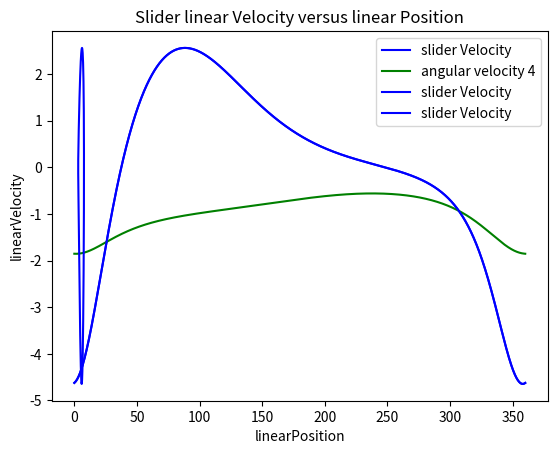

This chart was generated by the following Python code:
import matplotlib.pyplot as plt
import numpy as np

class PosAnal4Bar:
    def __init__(self, L1, L2, L3, L4, L5, L1_angle=0, angularSpeed2=-1, NumPoints=10000):
        self.d = L1
        self.d_angle = L1_angle
        self.a = L2
        self.b = L3
        self.c = L4
        self.L5 = L5
        self.NumPoints = NumPoints

        self.deltaTheta=2*np.pi/NumPoints

        self.K1=self.d/self.a 
        self.K2=self.d/self.c 
        self.K3=(self.a**2-self.b**2+self.c**2+self.d**2)/(2*self.a*self.c)
        self.K4=self.d/self.b
        self.K5=(self.c**2-self.d**2-self.a**2-self.b**2)/(2*self.a*self.b)

        #initialize lists
        self.x=[]
        self.y=[]
        self.xcross=[]
        self.ycross=[]
        self.xA=[]
        self.yA=[]
        self.xB=[]
        self.yB=[]
        self.theta2=[]
        self.theta4=[]
        self.theta3=[]
        self.theta5=[]
        self.theta4cross=[]
        self.theta3cross=[]
        self.invalidAngles=[]
        self.w2=[]
        self.w3=[]
        self.w4=[]
        self.w5=[]
        self.cXpos=[]
        self.cXvel=[]

        for i in range(self.NumPoints):
            self.theta2.append(i*self.deltaTheta)
            self.w2.append(angularSpeed2)
            self.w3.append(0)
            self.w4.append(0)
            self.cXpos.append(0)
            self.cXvel.append(0)
            self.theta5.append(0)
            self.w5.append(0)

        #calculate values
        self.computeState()
        self.velocityAnalysis()

    def computeState(self):
        for theta in self.theta2:
            A=np.cos(theta)-self.K1-self.K2*np.cos(theta)+self.K3
            B=E=-2*np.sin(theta)
            C=self.K1-(self.K2+1)*np.cos(theta)+self.K3
            D=np.cos(theta)-self.K1+self.K4*np.cos(theta)+self.K5
            F=self.K1+(self.K4-1)*np.cos(theta)+self.K5
            self.updateAngles(A, B, C, D, E, F, theta)

    def updateAngles(self, A, B, C, D, E, F, theta):   
        if B**2-4*A*C < 0 or E**2-4*D*F < 0:
            self.theta4.append(np.nan)
            self.theta4cross.append(np.nan)
            self.theta3.append(np.nan)
            self.theta3cross.append(np.nan)
            self.xcross.append(np.nan)
            self.ycross.append(np.nan)
            self.x.append(np.nan)
            self.y.append(np.nan)
            self.xA.append(np.nan)
            self.yA.append(np.nan)
            self.xB.append(np.nan)
            self.yB.append(np.nan)
            self.invalidAngles.append(theta)
        else:
            theta4val=2*np.arctan2((-B-np.sqrt(B**2-4*A*C))/(2*A),1)
            self.theta4.append(theta4val)
            theta3val=2*np.arctan2((-E-np.sqrt(E**2-4*D*F))/(2*D),1)
            self.theta3.append(theta3val)
        
            theta4crossval=2*np.arctan2((-B+np.sqrt(B**2-4*A*C))/(2*A),1)
            theta3crossval=2*np.arctan2((-E+np.sqrt(E**2-4*D*F))/(2*D),1)
            self.theta4cross.append(theta4crossval)
            self.theta3cross.append(theta3crossval)

            xpos=self.a*np.cos(theta)
            ypos=self.a*np.sin(theta)
            xposcross=self.a*np.cos(theta)
            yposcross=self.a*np.sin(theta)
            self.xcross.append(xposcross)
            self.ycross.append(yposcross)
            self.x.append(xpos)
            self.y.append(ypos)
            self.xA.append(self.a*np.cos(theta))
            self.yA.append(self.a*np.sin(theta))
            self.xB.append(self.d*np.cos(self.d_angle)+self.c*np.cos(theta4val))
            self.yB.append(self.d*np.sin(self.d_angle)+self.c*np.sin(theta4val))
            self.xB.append(self.d*np.cos(self.d_angle)+self.c*np.cos(theta4crossval))
            self.yB.append(self.d*np.sin(self.d_angle)+self.c*np.sin(theta4crossval))
    
    def velocityAnalysis(self):
        for i in range(len(self.w2)):
            self.w3[i]=(self.a*self.w2[i]/self.b)*(np.sin(self.theta4[i]-self.theta2[i])/np.sin(self.theta3[i]-self.theta4[i]))
            self.w4[i]=(self.a*self.w2[i]/self.c)*(np.sin(self.theta2[i]-self.theta3[i])/np.sin(self.theta4[i]-self.theta3[i]))
            self.theta5[i]=np.arcsin(-self.c*np.sin(self.theta4[i])/self.L5)
            self.cXpos[i]=self.c*np.cos(self.theta4[i])+self.L5*np.cos(self.theta5[i])
            self.w5[i]=(-self.c*self.w4[i]*np.cos(self.theta4[i]))/(self.L5*np.cos(self.theta5[i]))
            self.cXvel[i]=-self.c*self.w4[i]*np.sin(self.theta4[i])-self.L5*self.w5[i]*np.sin(self.theta5[i])


    def graph(self):
        plt.axes().set_aspect('equal')
        plt.plot(self.xA,self.yA,'b-',label='Joint A')
        plt.plot(self.xB,self.yB,'g.',markersize=0.2,label='Joint B')
        plt.legend()
        plt.ylabel('y')
        plt.xlabel('x')
        plt.show()

    def graphFirst(self):
        tempTheta2 = [x*180/np.pi for x in self.theta2]
        plt.plot(tempTheta2,self.cXvel,'b-', label = 'slider Velocity')
        plt.plot(tempTheta2,self.w4,'g-', label = 'angular velocity 4')
        plt.legend()
        plt.ylabel('angularVelocity/linearVelocity')
        plt.xlabel('angle theta2')
        plt.title('Link 4 Angular Velocity and Slider linear Velocity versus Theta 2')
        plt.show()

    def graphSecond(self):
        tempTheta2 = [x*180/np.pi for x in self.theta2]
        plt.plot(tempTheta2,self.cXvel,'b-', label = 'slider Velocity')
        plt.legend()
        plt.ylabel('linearVelocity')
        plt.xlabel('angle theta2')
        plt.title('Slider linear Velocity versus Theta 2')
        plt.show()
    
    def graphThird(self):
        plt.plot(self.cXpos,self.cXvel,'b-', label = 'slider Velocity')
        plt.legend()
        plt.ylabel('linearVelocity')
        plt.xlabel('linearPosition')
        plt.title('Slider linear Velocity versus linear Position')
        plt.show()

    def graphSlider(self):
        tempTheta4 = [x*180/np.pi for x in self.theta4]
        plt.plot(self.w4, self.cXvel,'b-')
        plt.legend()
        plt.ylabel('Velocity of slider')
        plt.xlabel('position of slider')
        plt.show()

    def graphTemp(self):
        tempTheta2 = [x*180/np.pi for x in self.theta2]
        tempTheta4 = [x*180/np.pi for x in self.theta4]
        tempTheta5 = [x*180/np.pi for x in self.theta5]
        plt.plot(tempTheta2, tempTheta4,'*')
        plt.legend()
        plt.xlabel('theta4')
        plt.ylabel('c pos')
        plt.show()

    def percentDeviation(self, startPos, endPos):
        numPoints = 0
        total = 0
        for i in range(len(self.cXvel)):
            if(startPos<self.theta2[i]<endPos):
                numPoints+=1
                total+=self.cXvel[i]
        average = total/numPoints
        totalDeviation = 0
        for i in range(len(self.cXvel)):
            if(startPos<self.theta2[i]<endPos):
                totalDeviation+=abs(self.cXvel[i]-average)
        averageDeviation = totalDeviation/numPoints
        print(f'average: {average}')
        print(f'average deviation: {averageDeviation}')
        percentDeviation=(averageDeviation-average)/average
        return percentDeviation


Q3c = PosAnal4Bar(1.0, 2.17, 2.067, 2.31, L5 = 5.4, L1_angle=(-102*np.pi/180))
# Q3c.graph()
# Q3c.graphVel()
# Q3c.graphSlider()
print("first range: ")
print(Q3c.percentDeviation(240*np.pi/180, 270*np.pi/180))
print("second range: ")
print(Q3c.percentDeviation(190*np.pi/180, 315*np.pi/180))
Q3c.graphFirst()
Q3c.graphSecond()
Q3c.graphThird()
# Q3c.graphTemp()